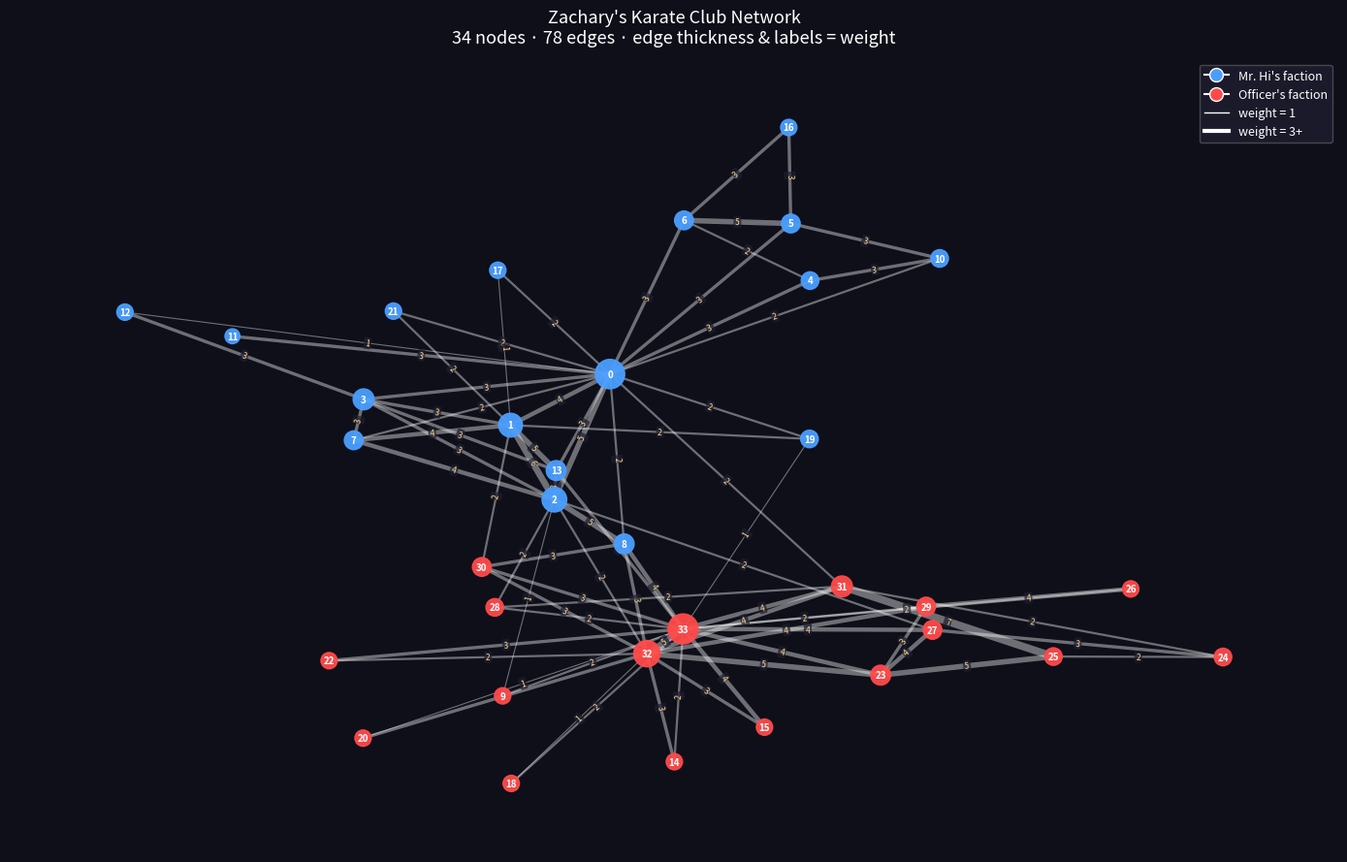

Generate this figure with matplotlib:
import networkx as nx
import matplotlib.pyplot as plt
import matplotlib.cm as cm
import matplotlib.colors as mcolors
import numpy as np

def plot_karate_club():
    G = nx.karate_club_graph()

    # colour by community (the two factions after the split)
    community = {n: G.nodes[n]['club'] for n in G.nodes()}
    color_map = {'Mr. Hi': '#4a9eff', 'Officer': '#ff4a4a'}
    colors = [color_map[community[n]] for n in G.nodes()]

    # size by degree
    degrees = np.array([G.degree(n) for n in G.nodes()])
    sizes = 100 + 400 * (degrees / degrees.max())

    pos = nx.spring_layout(G, seed=42, k=0.5)

    # edge weights
    weights = nx.get_edge_attributes(G, 'weight')
    edge_widths = [G[u][v].get('weight', 1) * 0.8 for u, v in G.edges()]

    fig, ax = plt.subplots(figsize=(14, 9))
    ax.set_facecolor("#0f0f1a")
    fig.patch.set_facecolor("#0f0f1a")

    nx.draw_networkx_edges(G, pos, ax=ax, alpha=0.4,
                           edge_color="white", width=edge_widths)
    nx.draw_networkx_nodes(G, pos, ax=ax,
                           node_color=colors, node_size=sizes, alpha=0.95)
    nx.draw_networkx_labels(G, pos, ax=ax,
                            font_color="white", font_size=7, font_weight="bold")

    # draw weight labels on edges
    nx.draw_networkx_edge_labels(
        G, pos, edge_labels=weights, ax=ax,
        font_size=6, font_color="#ffdd88",
        bbox=dict(boxstyle="round,pad=0.2", fc="#1e1e30", ec="none", alpha=0.7)
    )

    handles = [
        plt.Line2D([0], [0], marker='o', color='w',
                   markerfacecolor='#4a9eff', markersize=10, label="Mr. Hi's faction"),
        plt.Line2D([0], [0], marker='o', color='w',
                   markerfacecolor='#ff4a4a', markersize=10, label="Officer's faction"),
        plt.Line2D([0], [0], color='white', linewidth=1, label="weight = 1"),
        plt.Line2D([0], [0], color='white', linewidth=3, label="weight = 3+"),
    ]
    ax.legend(handles=handles, facecolor="#1e1e30", labelcolor="white",
              edgecolor="#555", fontsize=9)

    ax.set_title(
        f"Zachary's Karate Club Network\n"
        f"{G.number_of_nodes()} nodes · {G.number_of_edges()} edges · "
        f"edge thickness & labels = weight",
        color="white", fontsize=13, pad=12
    )
    ax.axis("off")
    plt.tight_layout()
    plt.show()

plot_karate_club()
